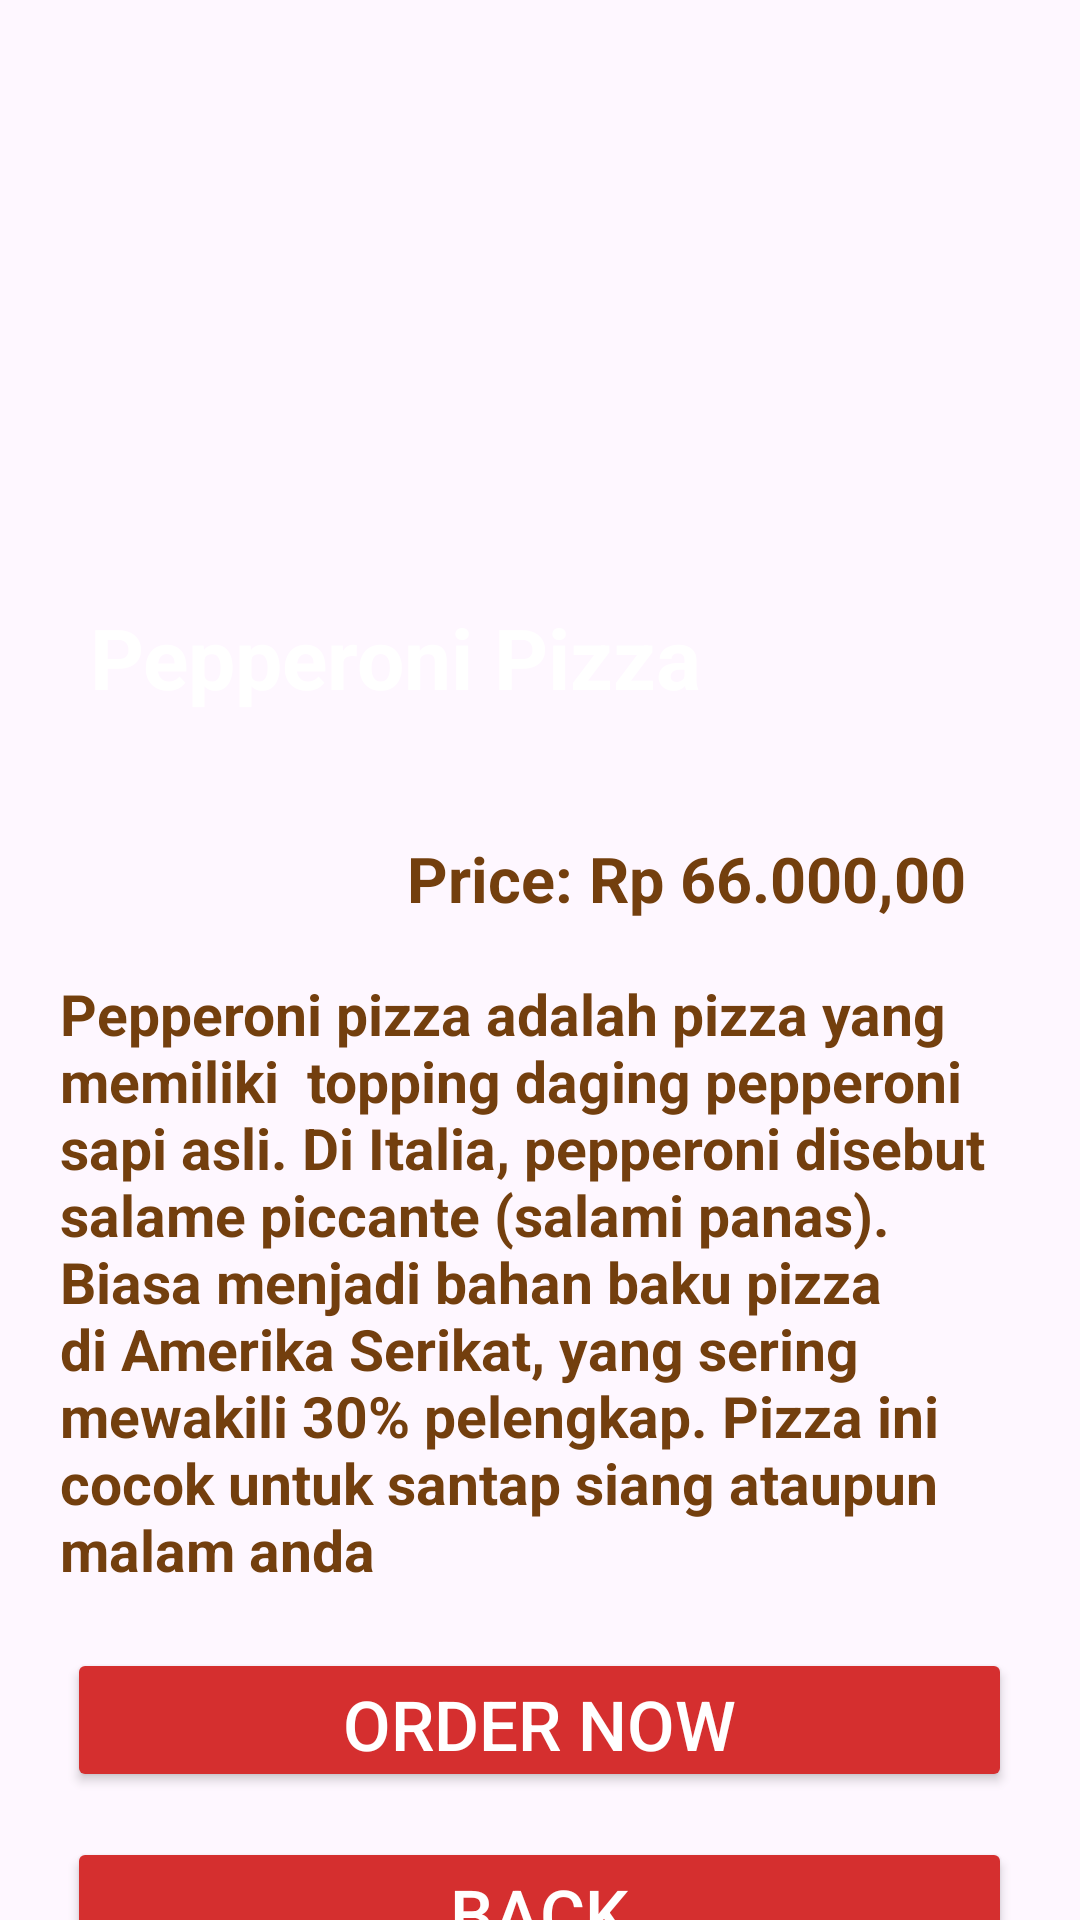

The Android layout XML behind this screen, and the referenced resources:
<!-- AndroidManifest.xml: application theme Theme.UTSPPAM -->
<!-- res/layout/activity_menu_details.xml -->
<?xml version="1.0" encoding="utf-8"?>
<androidx.constraintlayout.widget.ConstraintLayout xmlns:android="http://schemas.android.com/apk/res/android"
    xmlns:app="http://schemas.android.com/apk/res-auto"
    xmlns:tools="http://schemas.android.com/tools"
    android:layout_width="match_parent"
    android:layout_height="match_parent"
    tools:context=".MenuDetails">

    <LinearLayout
        android:layout_width="match_parent"
        android:layout_height="wrap_content"
        app:layout_constraintTop_toTopOf="parent"
        app:layout_constraintEnd_toEndOf="parent"
        app:layout_constraintStart_toStartOf="parent"
        android:orientation="vertical">

        <ImageView
            android:layout_width="match_parent"
            android:layout_height="250dp"
            android:src="@drawable/imgfood_detail"
            />

        <TextView
            android:id="@+id/title_detail"
            android:layout_width="wrap_content"
            android:layout_height="wrap_content"
            android:text="Pepperoni Pizza"
            android:textColor="@color/white"
            android:layout_marginTop="-50dp"
            android:layout_marginLeft="30dp"
            android:textStyle="bold"
            android:textSize="28sp"/>

        <RelativeLayout
            android:layout_width="match_parent"
            android:layout_height="wrap_content"
            android:layout_marginTop="21dp"
            android:padding="20dp">

            <TextView
                android:id="@+id/price"
                android:layout_width="wrap_content"
                android:layout_height="wrap_content"
                android:text="Price: Rp 66.000,00"
                android:textStyle="bold"
                android:textColor="@color/primary"
                android:textSize="21sp"
                android:layout_alignParentRight="true"
                android:layout_marginRight="18dp"
                />
            <TextView
                android:id="@+id/detail_view"
                android:layout_marginTop="18dp"
                android:layout_below="@id/price"
                android:layout_width="wrap_content"
                android:layout_height="wrap_content"
                android:text="Pepperoni pizza adalah pizza yang memiliki  topping daging pepperoni sapi asli. Di Italia, pepperoni disebut salame piccante (salami panas). Biasa menjadi bahan baku pizza di Amerika Serikat, yang sering mewakili 30% pelengkap. Pizza ini cocok untuk santap siang ataupun malam anda"
                android:textStyle="bold"
                android:textColor="@color/primary"
                android:textSize="19sp"
                />
        </RelativeLayout>

        <Button
            android:id="@+id/order_button"
            android:layout_width="315dp"
            android:layout_height="48dp"
            android:layout_gravity="center"
            android:backgroundTint="#D52F2F"
            android:text="Order Now"
            android:textSize="23sp"
            android:textColor="@color/white"
            app:cornerRadius="5dp"
            app:strokeColor="#F9B916"
            app:strokeWidth="1dp"
            />

        <Button
            android:id="@+id/back_button"
            android:layout_width="315dp"
            android:layout_height="48dp"
            android:layout_gravity="center"
            android:layout_marginTop="15dp"
            android:backgroundTint="#D52F2F"
            android:text="Back"
            android:textSize="23sp"
            android:textColor="@color/white"
            app:cornerRadius="5dp"
            app:strokeColor="#F9B916"
            app:strokeWidth="1dp"
            />

    </LinearLayout>

</androidx.constraintlayout.widget.ConstraintLayout>
<!-- resources referenced by this layout -->
<resources>
  <color name="primary">#733F0E</color>
  <color name="white">#FFFFFFFF</color>
  <style name="Theme.UTSPPAM" parent="Base.Theme.UTSPPAM" />
  <style name="Base.Theme.UTSPPAM" parent="Theme.Material3.DayNight.NoActionBar">
          
          
      </style>
</resources>
